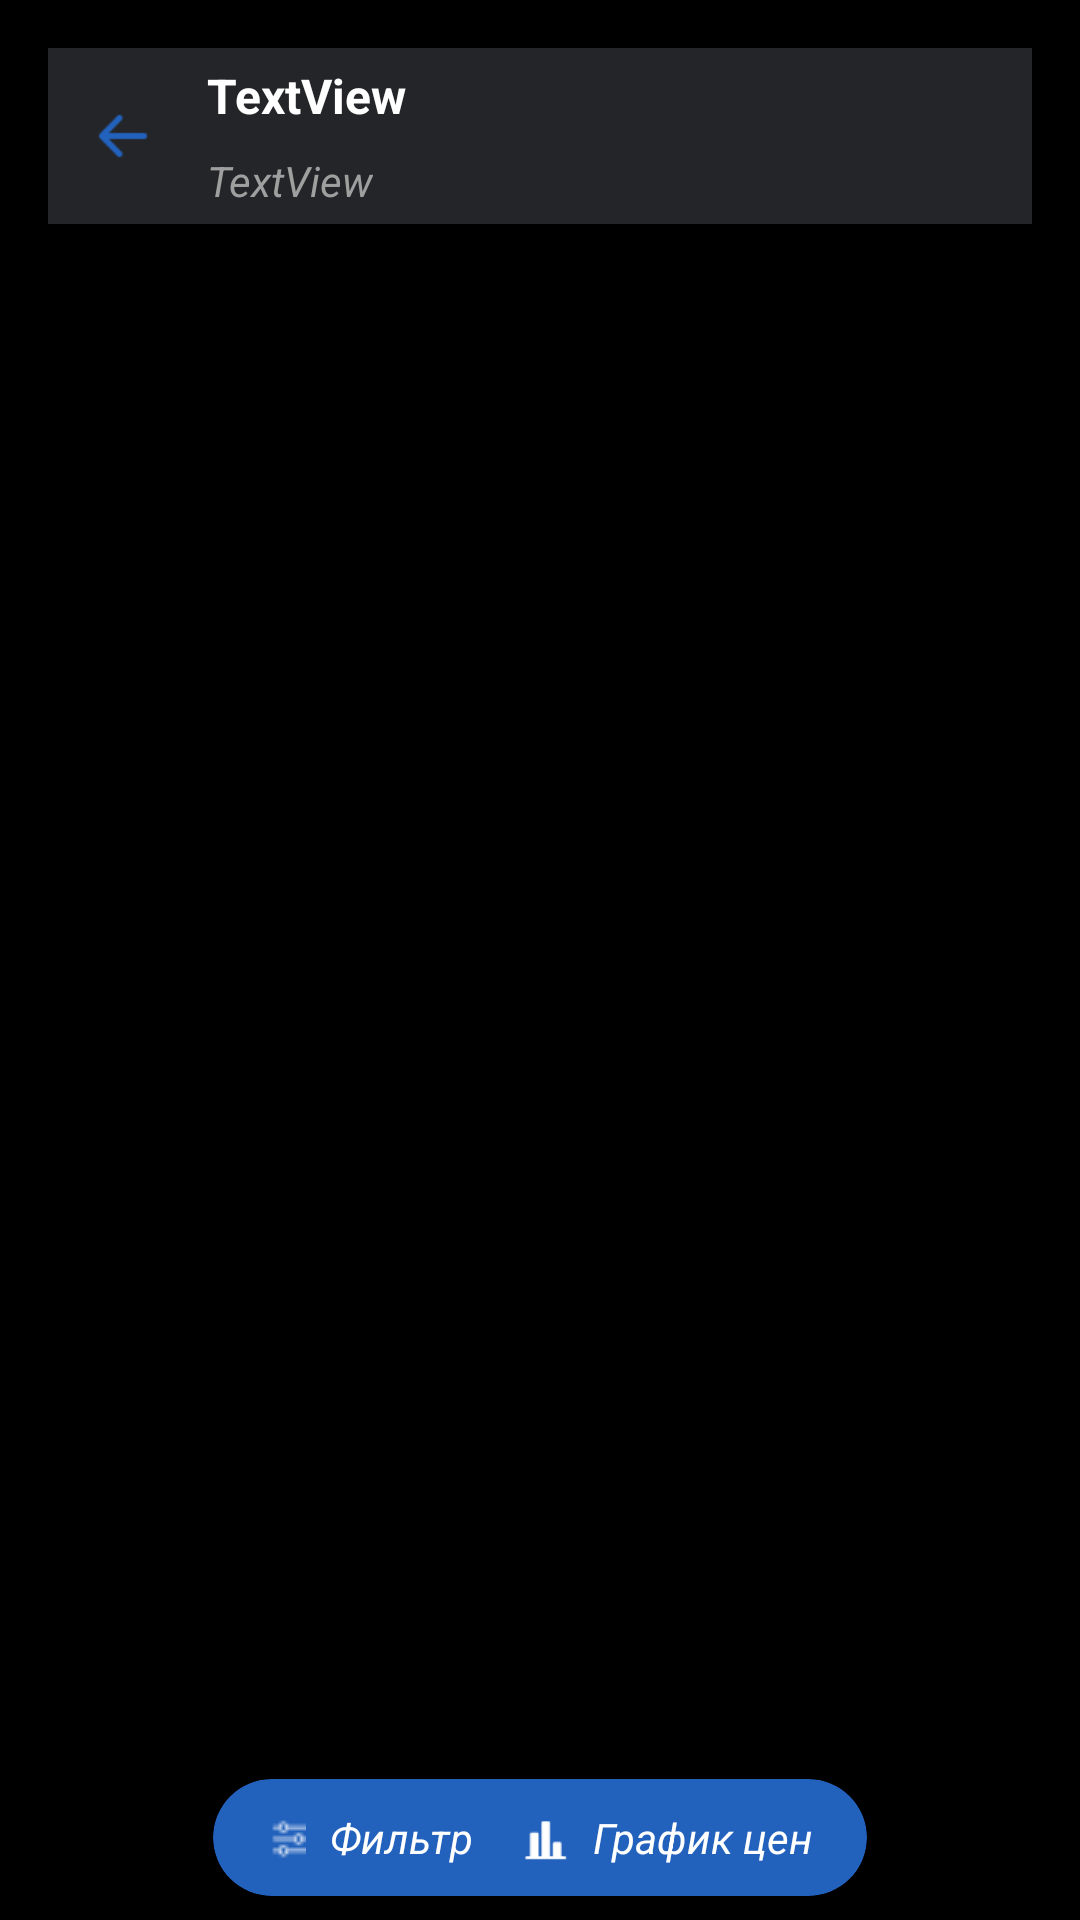

This screen was rendered from an Android layout file. Write that file and the resources it references.
<!-- AndroidManifest.xml: application theme Theme.TestovoeAvia -->
<!-- res/layout/fragment_ticket.xml -->
<?xml version="1.0" encoding="utf-8"?>
<androidx.constraintlayout.widget.ConstraintLayout xmlns:android="http://schemas.android.com/apk/res/android"
    xmlns:app="http://schemas.android.com/apk/res-auto"
    xmlns:tools="http://schemas.android.com/tools"
    android:layout_width="match_parent"
    android:layout_height="match_parent"
    android:background="@color/black"
    tools:context=".view.FragmentTicket">

    <androidx.cardview.widget.CardView
        android:id="@+id/cardView2"
        android:layout_width="0dp"
        android:layout_height="wrap_content"
        android:layout_marginStart="16dp"
        android:layout_marginTop="16dp"
        android:layout_marginEnd="16dp"
        android:backgroundTint="@color/Grey3"
        app:cardCornerRadius="0dp"
        app:cardElevation="0dp"
        app:layout_constraintEnd_toEndOf="parent"
        app:layout_constraintStart_toStartOf="parent"
        app:layout_constraintTop_toTopOf="parent">

        <androidx.constraintlayout.widget.ConstraintLayout
            android:layout_width="match_parent"
            android:layout_height="match_parent"
            android:layout_margin="5dp">

            <ImageView
                android:id="@+id/imTicketBack"
                android:layout_width="24dp"
                android:layout_height="24dp"
                android:layout_marginStart="8dp"
                android:src="@drawable/img_21"
                app:layout_constraintBottom_toBottomOf="parent"
                app:layout_constraintStart_toStartOf="parent"
                app:layout_constraintTop_toTopOf="parent" />

            <TextView
                android:id="@+id/tvTicketPass"
                android:layout_width="wrap_content"
                android:layout_height="wrap_content"
                android:layout_marginStart="16dp"
                android:text="TextView"
                android:textColor="@color/white"
                android:textSize="16sp"
                android:textStyle="bold"
                app:layout_constraintBottom_toTopOf="@+id/tvTicketDate"
                app:layout_constraintStart_toEndOf="@+id/imTicketBack"
                app:layout_constraintTop_toTopOf="@+id/imTicketBack"
                app:layout_constraintVertical_chainStyle="packed" />

            <TextView
                android:id="@+id/tvTicketDate"
                android:layout_width="wrap_content"
                android:layout_height="wrap_content"
                android:layout_marginTop="8dp"
                android:text="TextView"
                android:textColor="@color/grey6"
                android:textStyle="italic"
                app:layout_constraintBottom_toBottomOf="@+id/imTicketBack"
                app:layout_constraintStart_toStartOf="@+id/tvTicketPass"
                app:layout_constraintTop_toBottomOf="@+id/tvTicketPass" />
        </androidx.constraintlayout.widget.ConstraintLayout>
    </androidx.cardview.widget.CardView>

    <androidx.recyclerview.widget.RecyclerView
        android:id="@+id/rcViewTicketEnd"
        android:layout_width="0dp"
        android:layout_height="0dp"
        android:layout_marginTop="16dp"
        android:layout_marginBottom="8dp"
        app:layout_constraintBottom_toTopOf="@+id/cardView4"
        app:layout_constraintEnd_toEndOf="@+id/cardView2"
        app:layout_constraintStart_toStartOf="@+id/cardView2"
        app:layout_constraintTop_toBottomOf="@+id/cardView2" />

    <androidx.cardview.widget.CardView
        android:id="@+id/cardView4"
        android:layout_width="wrap_content"
        android:layout_height="wrap_content"
        android:layout_marginBottom="8dp"
        android:backgroundTint="@color/blue"
        app:cardCornerRadius="25dp"
        app:layout_constraintBottom_toBottomOf="parent"
        app:layout_constraintEnd_toEndOf="@+id/rcViewTicketEnd"
        app:layout_constraintStart_toStartOf="@+id/rcViewTicketEnd">

        <androidx.constraintlayout.widget.ConstraintLayout
            android:layout_width="match_parent"
            android:layout_height="match_parent"
            android:layout_margin="10dp">

            <ImageView
                android:id="@+id/imageView4"
                android:layout_width="wrap_content"
                android:layout_height="wrap_content"
                android:layout_marginStart="8dp"
                android:src="@drawable/img_16"
                app:layout_constraintBottom_toBottomOf="parent"
                app:layout_constraintStart_toStartOf="parent"
                app:layout_constraintTop_toTopOf="parent" />

            <TextView
                android:id="@+id/textView16"
                android:layout_width="wrap_content"
                android:layout_height="wrap_content"
                android:layout_marginStart="8dp"
                android:layout_marginEnd="8dp"
                android:text="Фильтр"
                android:textColor="@color/white"
                android:textStyle="italic"
                app:layout_constraintBottom_toBottomOf="@+id/imageView4"
                app:layout_constraintEnd_toStartOf="@+id/imageView11"
                app:layout_constraintHorizontal_bias="0.5"
                app:layout_constraintStart_toEndOf="@+id/imageView4"
                app:layout_constraintTop_toTopOf="@+id/imageView4" />

            <TextView
                android:id="@+id/textView17"
                android:layout_width="wrap_content"
                android:layout_height="wrap_content"
                android:layout_marginEnd="8dp"
                android:text="График цен"
                android:textColor="@color/white"
                android:textStyle="italic"
                app:layout_constraintBottom_toBottomOf="parent"
                app:layout_constraintEnd_toEndOf="parent"
                app:layout_constraintTop_toTopOf="parent" />

            <ImageView
                android:id="@+id/imageView11"
                android:layout_width="16dp"
                android:layout_height="16dp"
                android:layout_marginStart="8dp"
                android:layout_marginEnd="8dp"
                android:src="@drawable/img_22"
                app:layout_constraintBottom_toBottomOf="@+id/textView17"
                app:layout_constraintEnd_toStartOf="@+id/textView17"
                app:layout_constraintHorizontal_bias="0.5"
                app:layout_constraintStart_toEndOf="@+id/textView16"
                app:layout_constraintTop_toTopOf="@+id/textView17" />
        </androidx.constraintlayout.widget.ConstraintLayout>

    </androidx.cardview.widget.CardView>
</androidx.constraintlayout.widget.ConstraintLayout>
<!-- resources referenced by this layout -->
<resources>
  <color name="Grey3">#242529</color>
  <color name="black">#FF000000</color>
  <color name="blue">#2261BC</color>
  <color name="grey6">#9F9F9F</color>
  <color name="white">#FFFFFFFF</color>
  <!-- drawable img_16: png bitmap (drawable, 205 bytes) -->
  <!-- drawable img_21: png bitmap (drawable, 276 bytes) -->
  <!-- drawable img_22: png bitmap (drawable, 231 bytes) -->
  <style name="Theme.TestovoeAvia" parent="Base.Theme.TestovoeAvia" />
  <style name="Base.Theme.TestovoeAvia" parent="Theme.Material3.DayNight.NoActionBar">
          
          
          <item name="windowActionBar">false</item>
          <item name="android:windowNoTitle">true</item>
          <item name="android:windowFullscreen">true</item>
      </style>
</resources>
